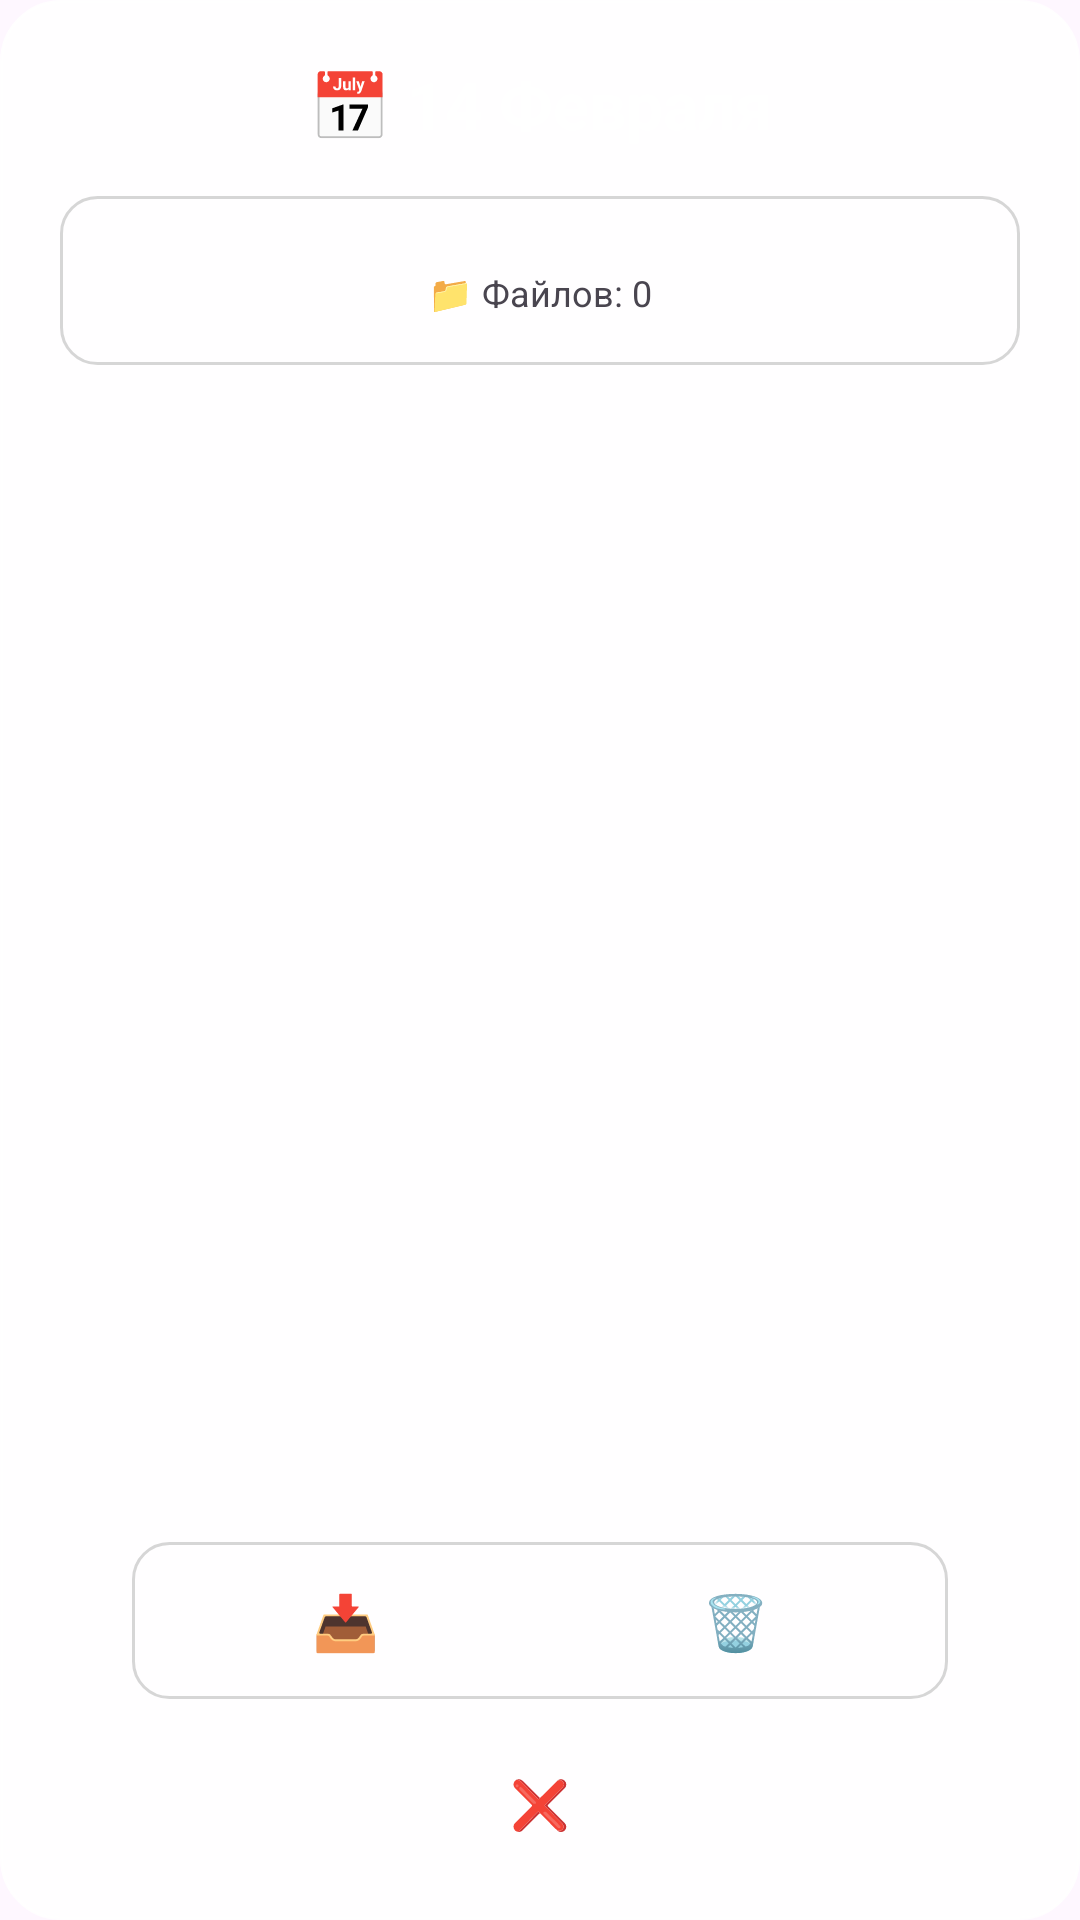

Produce the Android XML layout that renders to this screen, including the resource entries it uses.
<!-- AndroidManifest.xml: application theme Theme.MyApplication.NoActionBar -->
<!-- res/layout/dialog_date_simple.xml -->
<?xml version="1.0" encoding="utf-8"?>
<LinearLayout xmlns:android="http://schemas.android.com/apk/res/android"
    android:id="@+id/dialogRootLayout"
    android:layout_width="380dp"
    android:layout_height="wrap_content"
    android:orientation="vertical"
    android:background="@drawable/glass_effect_dialog"
    android:padding="20dp"
    android:gravity="center">

    <TextView
        android:id="@+id/dialogTitle"
        android:layout_width="match_parent"
        android:layout_height="wrap_content"
        android:text="@string/date_dialog_example"
        android:textSize="22sp"
        android:textColor="#FFFFFF"
        android:textStyle="bold"
        android:gravity="center"
        android:layout_marginBottom="16dp" />

    <ScrollView
        android:id="@+id/contentScrollView"
        android:layout_width="match_parent"
        android:layout_height="0dp"
        android:layout_weight="1"
        android:fillViewport="true"
        android:scrollbars="vertical">

        <LinearLayout
            android:layout_width="match_parent"
            android:layout_height="wrap_content"
            android:orientation="vertical">

            <LinearLayout
                android:id="@+id/dateDialogContent"
                android:layout_width="match_parent"
                android:layout_height="wrap_content"
                android:orientation="vertical"
                android:background="@drawable/glass_border_light"
                android:padding="16dp"
                android:layout_marginBottom="12dp"
                android:gravity="center">

                <androidx.recyclerview.widget.RecyclerView
                    android:id="@+id/dateFilesRecyclerView"
                    android:layout_width="match_parent"
                    android:layout_height="wrap_content"
                    android:layout_marginBottom="8dp" />

                <TextView
                    android:id="@+id/dateFilesStatus"
                    android:layout_width="match_parent"
                    android:layout_height="wrap_content"
                    android:text="@string/date_files_zero"
                    android:textSize="12sp"
                    android:gravity="center" />

            </LinearLayout>

        </LinearLayout>
    </ScrollView>

    <LinearLayout
        android:id="@+id/dateDialogNavBar"
        android:layout_width="match_parent"
        android:layout_height="wrap_content"
        android:orientation="horizontal"
        android:background="@drawable/glass_border_light"
        android:padding="6dp"
        android:gravity="center"
        android:layout_marginStart="24dp"
        android:layout_marginEnd="24dp"
        android:layout_marginTop="8dp"
        android:layout_marginBottom="8dp"
        android:elevation="16dp">

        <TextView
            android:id="@+id/uploadToDateButton"
            android:layout_width="0dp"
            android:layout_height="wrap_content"
            android:layout_weight="1"
            android:text="📥"
            android:textSize="18sp"
            android:gravity="center"
            android:padding="8dp"
            android:textColor="#FFFFFF"
            android:background="?android:attr/selectableItemBackgroundBorderless"
            android:clickable="true"
            android:focusable="true" />

        <TextView
            android:id="@+id/deleteDateFilesButton"
            android:layout_width="0dp"
            android:layout_height="wrap_content"
            android:layout_weight="1"
            android:text="🗑️"
            android:textSize="18sp"
            android:gravity="center"
            android:padding="8dp"
            android:textColor="#FFFFFF"
            android:background="?android:attr/selectableItemBackgroundBorderless"
            android:clickable="true"
            android:focusable="true" />

    </LinearLayout>

    <TextView
        android:id="@+id/closeButton"
        android:layout_width="80dp"
        android:layout_height="wrap_content"
        android:text="❌"
        android:textSize="16sp"
        android:gravity="center"
        android:padding="8dp"
        android:textColor="#FFFFFF"
        android:background="?android:attr/selectableItemBackgroundBorderless"
        android:layout_marginTop="8dp"
        android:clickable="true"
        android:focusable="true" />

</LinearLayout>
<!-- resources referenced by this layout -->
<resources>
  <!-- drawable glass_border_light (drawable) -->
  <?xml version="1.0" encoding="utf-8"?>
  <shape xmlns:android="http://schemas.android.com/apk/res/android">
      <solid android:color="#30FFFFFF" />
      <corners android:radius="12dp" />
      <stroke
          android:width="1dp"
          android:color="#66999999" />
  </shape>
  <!-- drawable glass_effect_dialog (drawable) -->
  <?xml version="1.0" encoding="utf-8"?>
  <shape xmlns:android="http://schemas.android.com/apk/res/android">
      <solid android:color="#E6FFFFFF" />
      <corners android:radius="20dp" />
      <stroke
          android:width="1dp"
          android:color="#E6FFFFFF" />
  </shape>
  <string name="date_dialog_example">📅 14 Февраля</string>
  <string name="date_files_zero">📁 Файлов: 0</string>
  <style name="Theme.MyApplication.NoActionBar" parent="Theme.Material3.DayNight.NoActionBar">
          <item name="colorPrimary">@color/white</item>
          <item name="colorPrimaryVariant">@color/white</item>
          <item name="colorOnPrimary">@color/black</item>
          <item name="android:windowFullscreen">false</item>
          <item name="android:windowDrawsSystemBarBackgrounds">true</item>
          <item name="android:windowBackground">@android:color/transparent</item>
          <item name="android:statusBarColor">@android:color/transparent</item>
          <item name="android:navigationBarColor">@android:color/transparent</item>
          <item name="android:windowLightStatusBar">true</item>
      </style>
  <color name="white">#FFFFFFFF</color>
  <color name="black">#FF000000</color>
</resources>
